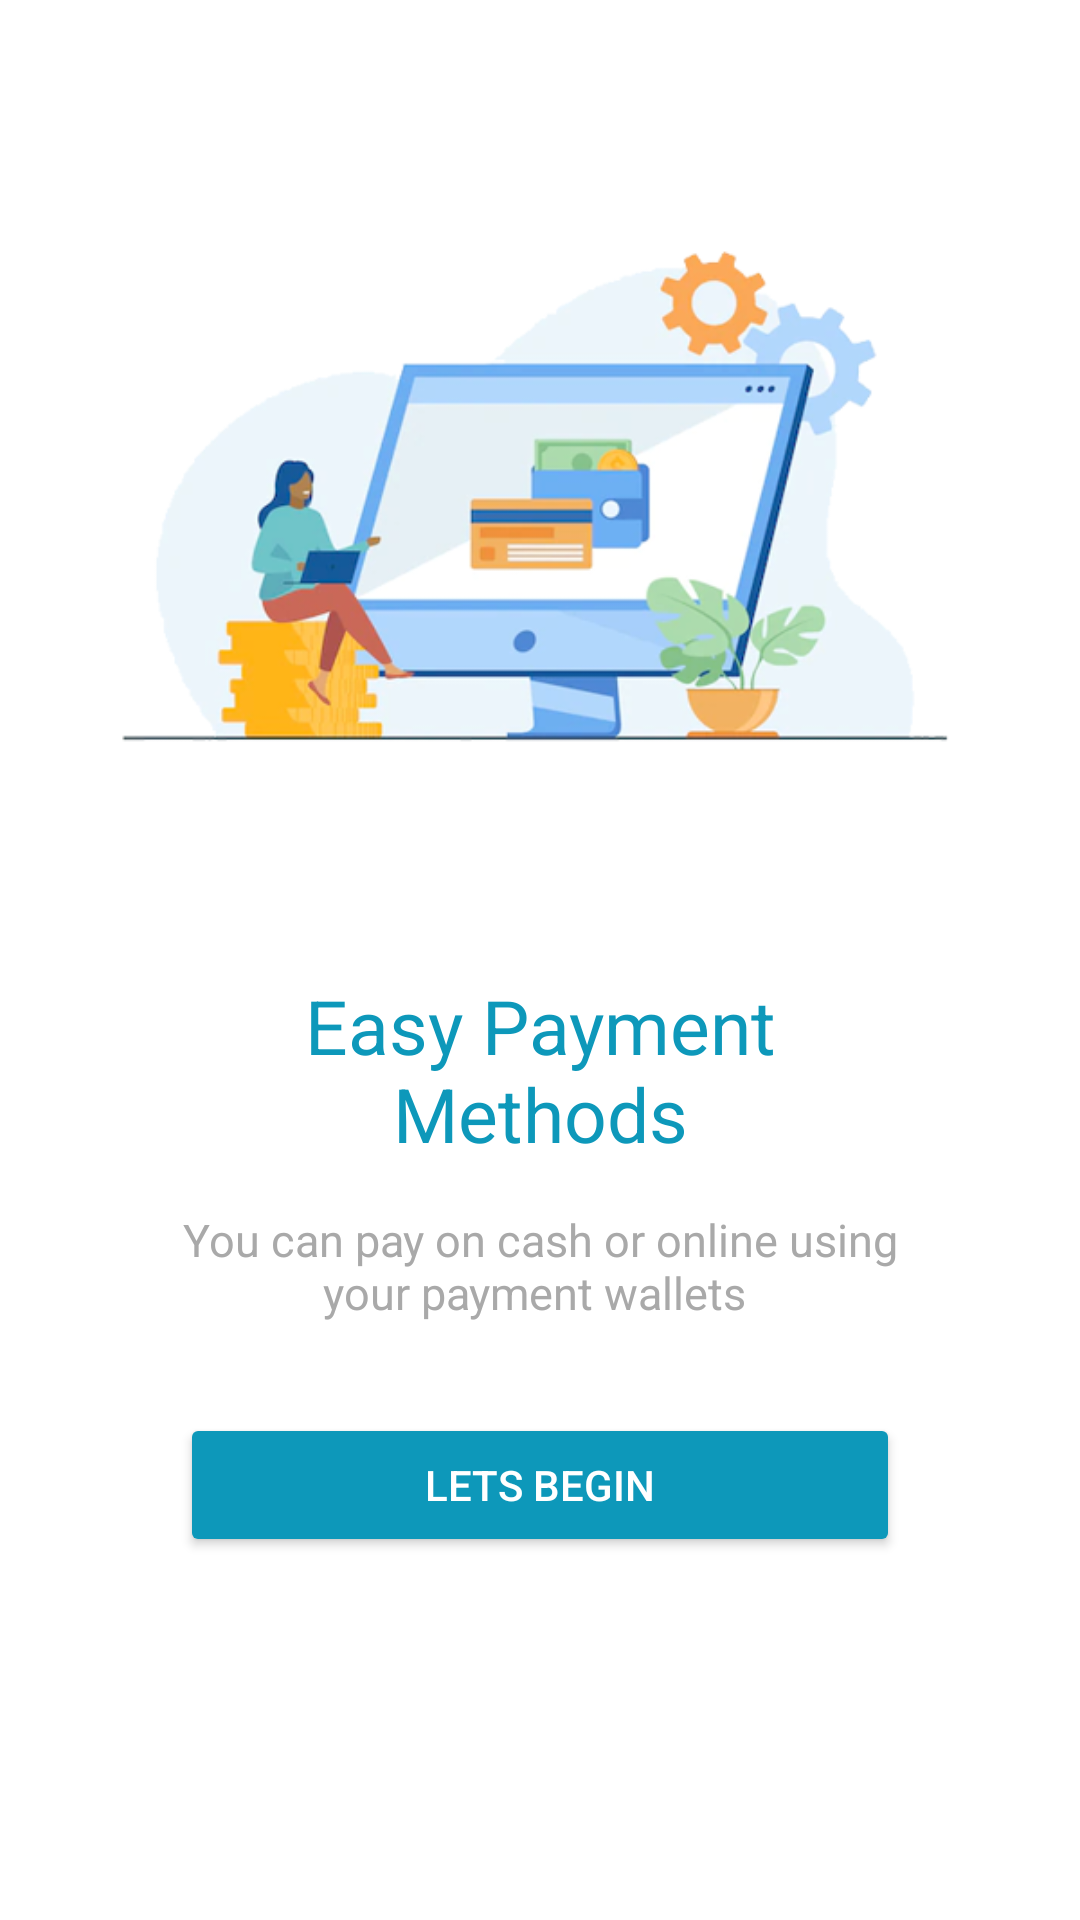

This screen was rendered from an Android layout file. Write that file and the resources it references.
<!-- AndroidManifest.xml: application theme Theme.HeyPharma -->
<!-- res/layout/fragment_on_boarding3.xml -->
<?xml version="1.0" encoding="utf-8"?>
<FrameLayout xmlns:android="http://schemas.android.com/apk/res/android"
    xmlns:tools="http://schemas.android.com/tools"
    android:layout_width="match_parent"
    android:layout_height="match_parent"
    xmlns:app="http://schemas.android.com/apk/res-auto"
    tools:context=".OnBoarding3Fragment">

    <RelativeLayout
        android:layout_width="match_parent"
        android:layout_height="match_parent"
        android:layout_marginLeft="30dp"
        android:layout_marginRight="30dp"
        android:layout_marginTop="30dp"
        android:layout_marginBottom="30dp">


        <ImageView
            android:id="@+id/imageView"
            android:layout_width="match_parent"
            android:layout_height="280dp"
            android:src="@drawable/walkthrough3" />

        <LinearLayout
            android:layout_width="match_parent"
            android:layout_height="wrap_content"
            android:layout_alignParentBottom="false"
            android:layout_marginStart="30dp"
            android:layout_marginTop="280dp"
            android:layout_marginEnd="30dp"
            android:orientation="vertical">

            <TextView
                android:id="@+id/walkthrough3Name"
                android:layout_width="match_parent"
                android:layout_height="wrap_content"
                android:layout_marginTop="15dp"
                android:text="Easy Payment Methods"
                android:textAlignment="center"
                android:textSize="25dp"
                android:textColor="@color/bluegreen" />

            <TextView
                android:id="@+id/walkthrough3Description"
                android:layout_width="match_parent"
                android:layout_height="wrap_content"
                android:layout_marginTop="15dp"
                android:text="You can pay on cash or online using your payment wallets "
                android:textAlignment="center"
                android:textSize="15dp"
                android:textColor="@color/darkgray" />

            <Button
                android:id="@+id/btnletsBegin"
                android:layout_width="match_parent"
                android:layout_height="wrap_content"
                android:layout_marginTop="30dp"
                android:text="Lets Begin"
                android:textColor="@color/white"
                app:backgroundTint="@color/bluegreen" />

        </LinearLayout>


    </RelativeLayout>



</FrameLayout>
<!-- resources referenced by this layout -->
<resources>
  <color name="bluegreen">#0D98BA</color>
  <color name="darkgray">#a9a9a9</color>
  <color name="white">#FFFFFFFF</color>
  <!-- drawable walkthrough3: png bitmap (drawable, 87093 bytes) -->
  <style name="Theme.HeyPharma" parent="Theme.MaterialComponents.Light.NoActionBar">
          
          <item name="colorPrimary">@color/bluegreen</item>
          <item name="colorPrimaryVariant">@color/red</item>
          <item name="colorOnPrimary">@color/white</item>
          
          <item name="colorSecondary">@color/teal_200</item>
          <item name="colorSecondaryVariant">@color/teal_700</item>
          <item name="colorOnSecondary">@color/black</item>
          
          <item name="android:statusBarColor">?attr/colorPrimaryVariant</item>
          
  
      </style>
  <color name="red">#FF0000</color>
  <color name="teal_200">#FF03DAC5</color>
  <color name="teal_700">#FF018786</color>
  <color name="black">#FF000000</color>
</resources>
